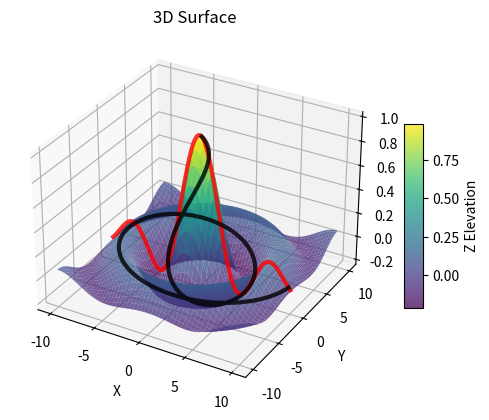

Recreate this plot in Python. (Note: this script raises an exception after producing the figure.)
import matplotlib
import matplotlib.pyplot as plt
from matplotlib.animation import FuncAnimation, PillowWriter
import numpy as np

## Helper Functions
def randrange(n, vmin, vmax):
    '''
    This is to ensure that the data will fit within the constraints of the plot
    '''
    return (vmax - vmin) * np.random.rand(n) + vmin

def create_gif(fig, ax, file_name, elevation=20, degree = 3, fps=20):
    '''
    Creates a gif that does a 360 around the 3D graph
    Goal: Learning animation of 3D Graphs
    '''
    anim = FuncAnimation(fig, lambda a: ax.view_init(elev=elevation, azim=a),
                        frames=range(0, 360, degree))
    anim.save(f"images/{file_name}.gif", writer=PillowWriter(fps=fps))

    plt.close(fig) # Save Memory

def surface_function(X, Y):
    # For practice, I'm going to make a ripple cause it looks cool [Z = sin(sqrt(X^2 + Y^2)) / sqrt(X^2 + Y^2))]
    R = np.sqrt(X**2 + Y**2)
    return np.sin(R) / (R + 1e-5) # 1e-5 is to avoid dividing by zero

## Graph Creation 
# Create 3D Parametric (line) plot
def create_3d_line():
    fig = plt.figure()
    ax = fig.add_subplot(projection="3d")

    theta = np.linspace(0, 10, 100)
    
    x = np.sin(theta)
    y = np.cos(theta)
    z = theta

    ax.plot(x,y,z, label="parametric curve")
    ax.set_xlabel('X')
    ax.set_ylabel('Y')
    ax.set_zlabel('Z')

# Create 3D Scatter plot
def create_3d_scatter(n = 100):
    np.random.seed(19680801) # Seed taken from https://matplotlib.org/stable/gallery/mplot3d/scatter3d.html documentation

    fig = plt.figure() # the 'canvas'
    ax = fig.add_subplot(projection="3d") # the 'drawing'

    for m, zlow, zhigh in [("o", -50, -25), ("^", 25, 50)]:
        xs = randrange(n, 0, 25)
        ys = randrange(n, 0, 100)
        zs = randrange(n, zlow, zhigh)
        ax.scatter(xs, ys, zs, marker=m)  

    ax.set_xlabel('X')
    ax.set_ylabel('Y')
    ax.set_zlabel('Z')

    create_gif(fig, ax, "scatter_plot", degree=2, elevation=10)

# Create 3D Surface plot
def create_3d_surface():
    fig = plt.figure()
    ax = fig.add_subplot(projection="3d")

    # Setup data for the meshgrid
    x = np.linspace(-10, 10, 100)
    y = np.linspace(-10, 10, 100)

    X, Y = np.meshgrid(x, y) 
    Z = surface_function(X, Y)

    surf = ax.plot_surface(X, Y, Z,          # data
                           cmap="viridis",   # viridis colors the carpet by elevation
                           linewidth=0,      # removes ugly border lines
                           alpha=0.75,        # make that line more visible, bang
                           zorder=1,         # try z-order to make line more visible
                           antialiased=True) # Smooths the rendered edges

    fig.colorbar(surf,                  # mapable obj
                 ax=ax,                 # reference the 'drawing'
                 shrink=0.5,            # make the bar half the size of the fig
                 aspect=10,             # higher = thinner bar, vice versa
                 label="Z Elevation")   # label on the color bar

    ax.set_xlabel('X')
    ax.set_ylabel('Y')
    ax.set_zlabel('Z (Elevation)')
    ax.set_title("3D Surface")

    # Create the lines ON the surface - later helpful for adding the descent
    # Start with something basic like slicing the surface
    x_slice = np.linspace(-10, 10, 200) # 200 in the middle of that sweet spot from notes
    y_slice = np.zeros_like(x_slice)    # y=0
    z_slice = surface_function(x_slice, y_slice)

    ax.plot(x_slice, y_slice, z_slice + 0.015, # data, + 0.015 is to help line be more visible and avoid Z-fighting
            color='r',
            linewidth=3,
            zorder=10,
            alpha=0.8,
            label="Slice of surface (y=0)")

    # add a spiral-like line now
    theta = np.linspace(0, 4*np.pi, 200)
    rad_spiral = np.linspace(0.2, 9.8, 200) # so the spiral can grow in and out of the graph

    x_spiral = rad_spiral * np.cos(theta)
    y_spiral = rad_spiral * np.sin(theta)
    z_spiral = surface_function(x_spiral, y_spiral)

    ax.plot(x_spiral, y_spiral, z_spiral + 0.015,
            color = "k",
            linewidth = 3,
            zorder = 10,
            alpha=0.8,
            label="Spiral on surface")

    create_gif(fig, ax, "surface_plot", degree=1)


if __name__ == "__main__":
    # create_3d_line()
    # create_3d_scatter()
    create_3d_surface()
